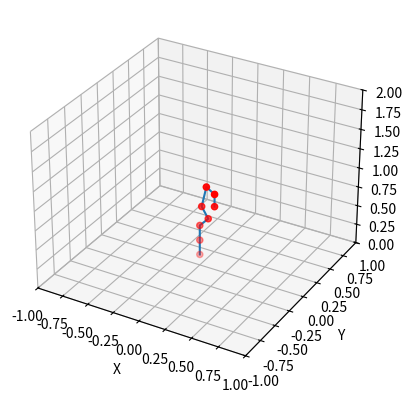

Source code (Python):
import numpy as np
import matplotlib.pyplot as plt
from math import pi

class FK():

    def __init__(self):

        # TODO: you may want to define geometric parameters here that will be
        # useful in computing the forward kinematics. The data you will need
        # is provided in the lab handout

        self.xDisplacement =[0,0,0.0825,0.0825,0,0.088,0]
        self.zDisplacement = [0.192+0.141,0,0.195+0.121,0,0.125+0.259,0,0.051+0.159]
        self.angleDisplacement = [-np.pi/2,np.pi/2,-np.pi/2,-np.pi/2,-np.pi/2,np.pi/2,0]
        self.jointOffsets = np.stack(([0,0,.141,1], [0,0,0,1], [0,0,.195,1],
                                      [0,0,0,1],[0,0,0.125,1],[0,0,-.015,1],
                                      [0,0,.051,1],[0,0,0,1]),axis= 0)

    def forward(self, q):
        """
        INPUT:
        q - 1x7 vector of joint angles [q0, q1, q2, q3, q4, q5, q6]

        OUTPUTS:
        jointPositions -8 x 3 matrix, where each row corresponds to a rotational joint of the robot or end effector
                  Each row contains the [x,y,z] coordinates in the world frame of the respective joint's center in meters.
                  The base of the robot is located at [0,0,0].
        T0e       - a 4 x 4 homogeneous transformation matrix,
                  representing the end effector frame expressed in the
                  world frame
        """

        # Your Lab 1 code starts here

        jointPositions = np.zeros((8,3))
        jointPositions[0,:] = [0,0,.141]
        T0e = np.identity(4)
        a4 = [0, 0, 0, 1]
        q[3] -= np.pi
        q[5] -= np.pi
        q[6] -= np.pi/2
        for i in range(len(q)):
            angle = q[i]
            a1 = [np.cos(angle), -np.sin(angle)*np.cos(self.angleDisplacement[i]), np.sin(angle)*np.sin(self.angleDisplacement[i]), self.xDisplacement[i]*np.cos(angle)] 
            a2 = [np.sin(angle), np.cos(angle)*np.cos(self.angleDisplacement[i]), -np.cos(angle)*np.sin(self.angleDisplacement[i]), self.xDisplacement[i]*np.sin(angle)] 
            a3 = [0, np.sin(self.angleDisplacement[i]), np.cos(self.angleDisplacement[i]), self.zDisplacement[i]] 
            A = np.stack((a1,a2,a3,a4), axis = 0)
            T0e = np.matmul(T0e,A)
            #jointPositions[i+1] = T0e[:3,3]
            jointPositions[i+1] = np.matmul(T0e,self.jointOffsets[i+1,:].reshape(-1,1))[:3,0]
            #self.jointOffsets[i+1] = np.matmul(T0e[:3,:3], self.jointOffsets[i+1,:])
    
        # Your code ends here
        #print("Joint Positions:\n",jointPositions)
        #jointPositions += self.jointOffsets
        #print("Joint Positions:\n",jointPositions)
        return jointPositions, T0e

    # feel free to define additional helper methods to modularize your solution for lab 1

    def testPlot(self,jointPositions):
        ax = plt.figure().add_subplot(projection='3d')
        ax.plot(jointPositions[:,0], jointPositions[:,1], jointPositions[:,2])
        ax.scatter(jointPositions[:,0], jointPositions[:,1], jointPositions[:,2], c= 'red')
        ax.set_xlabel('X')
        ax.set_ylabel('Y')
        ax.set_zlabel('Z')
        ax.set_xlim(-1, 1)
        ax.set_ylim(-1, 1)
        ax.set_zlim(0, 2)
        plt.show()
    
    # This code is for Lab 2, you can ignore it ofr Lab 1
    def get_axis_of_rotation(self, q):
        """
        INPUT:
        q - 1x7 vector of joint angles [q0, q1, q2, q3, q4, q5, q6]

        OUTPUTS:
        axis_of_rotation_list: - 3x7 np array of unit vectors describing the axis of rotation for each joint in the
                                 world frame

        """
        # STUDENT CODE HERE: This is a function needed by lab 2

        return()
    
    def compute_Ai(self, q):
        """
        INPUT:
        q - 1x7 vector of joint angles [q0, q1, q2, q3, q4, q5, q6]

        OUTPUTS:
        Ai: - 4x4 list of np array of homogenous transformations describing the FK of the robot. Transformations are not
              necessarily located at the joint locations
        """
        # STUDENT CODE HERE: This is a function needed by lab 2

        return()
    
if __name__ == "__main__":

    fk = FK()

    # matches figure in the handout
    for i in range(1,15):
        q = np.array([0,0,0,0,0,0,0])

        joint_positions, T0e = fk.forward(q)
    fk.testPlot(joint_positions)
    print(joint_positions)
    #print("Joint Positions:\n",joint_positions)
    #print("End Effector Pose:\n",T0e)
